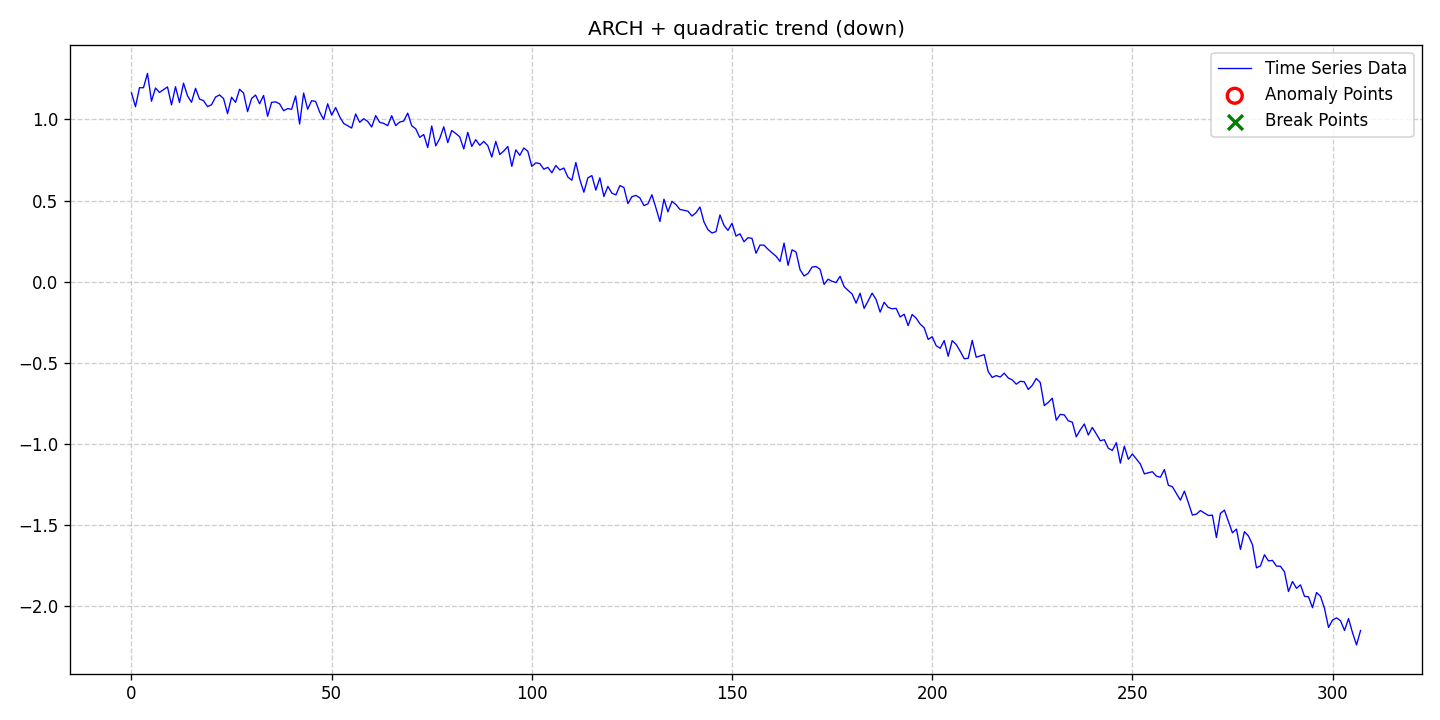

Data behind this chart, as committed beside it:
date, data, stationary, det_lin_up, det_lin_down, det_quad, det_cubic, det_exp, det_damped, stoc_trend, volatility, single_seas, multiple_seas, point_anom_single, point_anom_multi, collect_anom, context_anom, mean_shift, var_shift, trend_shift, point_anom_count, point_anom_location, point_anom_point, collect_anom_count
2020-01-01, 1.163, 0, 0, 0, 1, 0, 0, 0, 0, 1, 0, 0, 0, 0, 0, 0, 0, 0, 0, 0, none, , 0
2020-01-02, 1.078, 0, 0, 0, 1, 0, 0, 0, 0, 1, 0, 0, 0, 0, 0, 0, 0, 0, 0, 0, none, , 0
2020-01-03, 1.195, 0, 0, 0, 1, 0, 0, 0, 0, 1, 0, 0, 0, 0, 0, 0, 0, 0, 0, 0, none, , 0
2020-01-04, 1.195, 0, 0, 0, 1, 0, 0, 0, 0, 1, 0, 0, 0, 0, 0, 0, 0, 0, 0, 0, none, , 0
2020-01-05, 1.283, 0, 0, 0, 1, 0, 0, 0, 0, 1, 0, 0, 0, 0, 0, 0, 0, 0, 0, 0, none, , 0
2020-01-06, 1.112, 0, 0, 0, 1, 0, 0, 0, 0, 1, 0, 0, 0, 0, 0, 0, 0, 0, 0, 0, none, , 0
2020-01-07, 1.193, 0, 0, 0, 1, 0, 0, 0, 0, 1, 0, 0, 0, 0, 0, 0, 0, 0, 0, 0, none, , 0
2020-01-08, 1.166, 0, 0, 0, 1, 0, 0, 0, 0, 1, 0, 0, 0, 0, 0, 0, 0, 0, 0, 0, none, , 0
2020-01-09, 1.183, 0, 0, 0, 1, 0, 0, 0, 0, 1, 0, 0, 0, 0, 0, 0, 0, 0, 0, 0, none, , 0
2020-01-10, 1.2, 0, 0, 0, 1, 0, 0, 0, 0, 1, 0, 0, 0, 0, 0, 0, 0, 0, 0, 0, none, , 0
2020-01-11, 1.089, 0, 0, 0, 1, 0, 0, 0, 0, 1, 0, 0, 0, 0, 0, 0, 0, 0, 0, 0, none, , 0
2020-01-12, 1.201, 0, 0, 0, 1, 0, 0, 0, 0, 1, 0, 0, 0, 0, 0, 0, 0, 0, 0, 0, none, , 0
2020-01-13, 1.104, 0, 0, 0, 1, 0, 0, 0, 0, 1, 0, 0, 0, 0, 0, 0, 0, 0, 0, 0, none, , 0
2020-01-14, 1.223, 0, 0, 0, 1, 0, 0, 0, 0, 1, 0, 0, 0, 0, 0, 0, 0, 0, 0, 0, none, , 0
2020-01-15, 1.145, 0, 0, 0, 1, 0, 0, 0, 0, 1, 0, 0, 0, 0, 0, 0, 0, 0, 0, 0, none, , 0
2020-01-16, 1.105, 0, 0, 0, 1, 0, 0, 0, 0, 1, 0, 0, 0, 0, 0, 0, 0, 0, 0, 0, none, , 0
2020-01-17, 1.191, 0, 0, 0, 1, 0, 0, 0, 0, 1, 0, 0, 0, 0, 0, 0, 0, 0, 0, 0, none, , 0
2020-01-18, 1.125, 0, 0, 0, 1, 0, 0, 0, 0, 1, 0, 0, 0, 0, 0, 0, 0, 0, 0, 0, none, , 0
2020-01-19, 1.115, 0, 0, 0, 1, 0, 0, 0, 0, 1, 0, 0, 0, 0, 0, 0, 0, 0, 0, 0, none, , 0
2020-01-20, 1.079, 0, 0, 0, 1, 0, 0, 0, 0, 1, 0, 0, 0, 0, 0, 0, 0, 0, 0, 0, none, , 0
2020-01-21, 1.09, 0, 0, 0, 1, 0, 0, 0, 0, 1, 0, 0, 0, 0, 0, 0, 0, 0, 0, 0, none, , 0
2020-01-22, 1.137, 0, 0, 0, 1, 0, 0, 0, 0, 1, 0, 0, 0, 0, 0, 0, 0, 0, 0, 0, none, , 0
2020-01-23, 1.151, 0, 0, 0, 1, 0, 0, 0, 0, 1, 0, 0, 0, 0, 0, 0, 0, 0, 0, 0, none, , 0
2020-01-24, 1.128, 0, 0, 0, 1, 0, 0, 0, 0, 1, 0, 0, 0, 0, 0, 0, 0, 0, 0, 0, none, , 0
2020-01-25, 1.035, 0, 0, 0, 1, 0, 0, 0, 0, 1, 0, 0, 0, 0, 0, 0, 0, 0, 0, 0, none, , 0
2020-01-26, 1.137, 0, 0, 0, 1, 0, 0, 0, 0, 1, 0, 0, 0, 0, 0, 0, 0, 0, 0, 0, none, , 0
2020-01-27, 1.105, 0, 0, 0, 1, 0, 0, 0, 0, 1, 0, 0, 0, 0, 0, 0, 0, 0, 0, 0, none, , 0
2020-01-28, 1.185, 0, 0, 0, 1, 0, 0, 0, 0, 1, 0, 0, 0, 0, 0, 0, 0, 0, 0, 0, none, , 0
2020-01-29, 1.162, 0, 0, 0, 1, 0, 0, 0, 0, 1, 0, 0, 0, 0, 0, 0, 0, 0, 0, 0, none, , 0
2020-01-30, 1.048, 0, 0, 0, 1, 0, 0, 0, 0, 1, 0, 0, 0, 0, 0, 0, 0, 0, 0, 0, none, , 0
2020-01-31, 1.128, 0, 0, 0, 1, 0, 0, 0, 0, 1, 0, 0, 0, 0, 0, 0, 0, 0, 0, 0, none, , 0
2020-02-01, 1.15, 0, 0, 0, 1, 0, 0, 0, 0, 1, 0, 0, 0, 0, 0, 0, 0, 0, 0, 0, none, , 0
2020-02-02, 1.096, 0, 0, 0, 1, 0, 0, 0, 0, 1, 0, 0, 0, 0, 0, 0, 0, 0, 0, 0, none, , 0
2020-02-03, 1.147, 0, 0, 0, 1, 0, 0, 0, 0, 1, 0, 0, 0, 0, 0, 0, 0, 0, 0, 0, none, , 0
2020-02-04, 1.019, 0, 0, 0, 1, 0, 0, 0, 0, 1, 0, 0, 0, 0, 0, 0, 0, 0, 0, 0, none, , 0
2020-02-05, 1.105, 0, 0, 0, 1, 0, 0, 0, 0, 1, 0, 0, 0, 0, 0, 0, 0, 0, 0, 0, none, , 0
2020-02-06, 1.108, 0, 0, 0, 1, 0, 0, 0, 0, 1, 0, 0, 0, 0, 0, 0, 0, 0, 0, 0, none, , 0
2020-02-07, 1.096, 0, 0, 0, 1, 0, 0, 0, 0, 1, 0, 0, 0, 0, 0, 0, 0, 0, 0, 0, none, , 0
2020-02-08, 1.053, 0, 0, 0, 1, 0, 0, 0, 0, 1, 0, 0, 0, 0, 0, 0, 0, 0, 0, 0, none, , 0
2020-02-09, 1.066, 0, 0, 0, 1, 0, 0, 0, 0, 1, 0, 0, 0, 0, 0, 0, 0, 0, 0, 0, none, , 0
2020-02-10, 1.062, 0, 0, 0, 1, 0, 0, 0, 0, 1, 0, 0, 0, 0, 0, 0, 0, 0, 0, 0, none, , 0
2020-02-11, 1.144, 0, 0, 0, 1, 0, 0, 0, 0, 1, 0, 0, 0, 0, 0, 0, 0, 0, 0, 0, none, , 0
2020-02-12, 0.971, 0, 0, 0, 1, 0, 0, 0, 0, 1, 0, 0, 0, 0, 0, 0, 0, 0, 0, 0, none, , 0
2020-02-13, 1.162, 0, 0, 0, 1, 0, 0, 0, 0, 1, 0, 0, 0, 0, 0, 0, 0, 0, 0, 0, none, , 0
2020-02-14, 1.062, 0, 0, 0, 1, 0, 0, 0, 0, 1, 0, 0, 0, 0, 0, 0, 0, 0, 0, 0, none, , 0
2020-02-15, 1.115, 0, 0, 0, 1, 0, 0, 0, 0, 1, 0, 0, 0, 0, 0, 0, 0, 0, 0, 0, none, , 0
2020-02-16, 1.111, 0, 0, 0, 1, 0, 0, 0, 0, 1, 0, 0, 0, 0, 0, 0, 0, 0, 0, 0, none, , 0
2020-02-17, 1.045, 0, 0, 0, 1, 0, 0, 0, 0, 1, 0, 0, 0, 0, 0, 0, 0, 0, 0, 0, none, , 0
2020-02-18, 0.9994, 0, 0, 0, 1, 0, 0, 0, 0, 1, 0, 0, 0, 0, 0, 0, 0, 0, 0, 0, none, , 0
2020-02-19, 1.096, 0, 0, 0, 1, 0, 0, 0, 0, 1, 0, 0, 0, 0, 0, 0, 0, 0, 0, 0, none, , 0
2020-02-20, 1.026, 0, 0, 0, 1, 0, 0, 0, 0, 1, 0, 0, 0, 0, 0, 0, 0, 0, 0, 0, none, , 0
2020-02-21, 1.073, 0, 0, 0, 1, 0, 0, 0, 0, 1, 0, 0, 0, 0, 0, 0, 0, 0, 0, 0, none, , 0
2020-02-22, 1.016, 0, 0, 0, 1, 0, 0, 0, 0, 1, 0, 0, 0, 0, 0, 0, 0, 0, 0, 0, none, , 0
2020-02-23, 0.9751, 0, 0, 0, 1, 0, 0, 0, 0, 1, 0, 0, 0, 0, 0, 0, 0, 0, 0, 0, none, , 0
2020-02-24, 0.9609, 0, 0, 0, 1, 0, 0, 0, 0, 1, 0, 0, 0, 0, 0, 0, 0, 0, 0, 0, none, , 0
2020-02-25, 0.9465, 0, 0, 0, 1, 0, 0, 0, 0, 1, 0, 0, 0, 0, 0, 0, 0, 0, 0, 0, none, , 0
2020-02-26, 1.033, 0, 0, 0, 1, 0, 0, 0, 0, 1, 0, 0, 0, 0, 0, 0, 0, 0, 0, 0, none, , 0
2020-02-27, 0.9815, 0, 0, 0, 1, 0, 0, 0, 0, 1, 0, 0, 0, 0, 0, 0, 0, 0, 0, 0, none, , 0
2020-02-28, 1.004, 0, 0, 0, 1, 0, 0, 0, 0, 1, 0, 0, 0, 0, 0, 0, 0, 0, 0, 0, none, , 0
2020-02-29, 0.9874, 0, 0, 0, 1, 0, 0, 0, 0, 1, 0, 0, 0, 0, 0, 0, 0, 0, 0, 0, none, , 0
... 248 more rows
